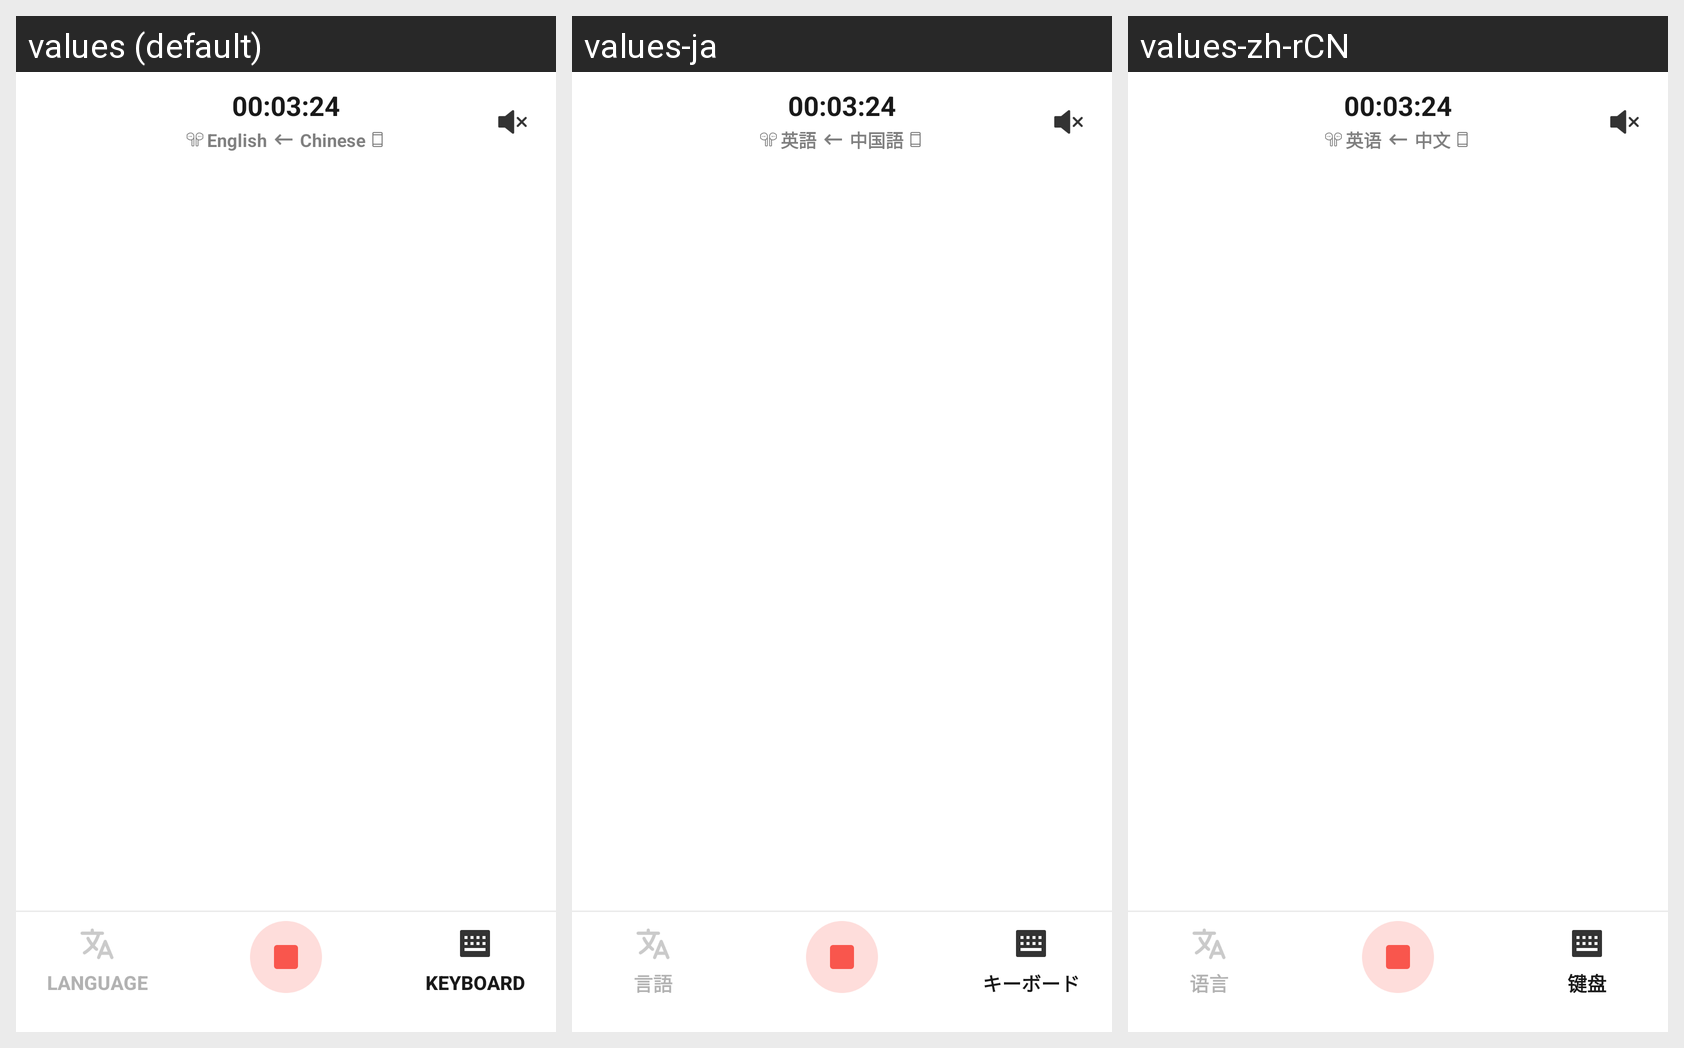

This grid shows one Android layout under several languages. Give, for every string resource on the screen, its name, the default text and each shown locale's text.
Android screen res/layout/fragment_call_translation.xml rendered under 3 locales, left to right: values (default), values-ja, values-zh-rCN. Device: Nexus 5 (rendered at 1080×1920; each locale shown at half size, 540×960, under a caption strip naming it); theme AppTheme.
Strings drawn on this screen, with the default value and each locale's value (text and hints the layout hard-codes, and strings that could not be matched under every locale, appear in the picture but are not listed):

language
  values: Language
  values-ja: 言語
  values-zh-rCN: 语言

keyboard
  values: Keyboard
  values-ja: キーボード
  values-zh-rCN: 键盘

language_english
  values: English
  values-ja: 英語
  values-zh-rCN: 英语

language_chinese
  values: Chinese
  values-ja: 中国語
  values-zh-rCN: 中文
